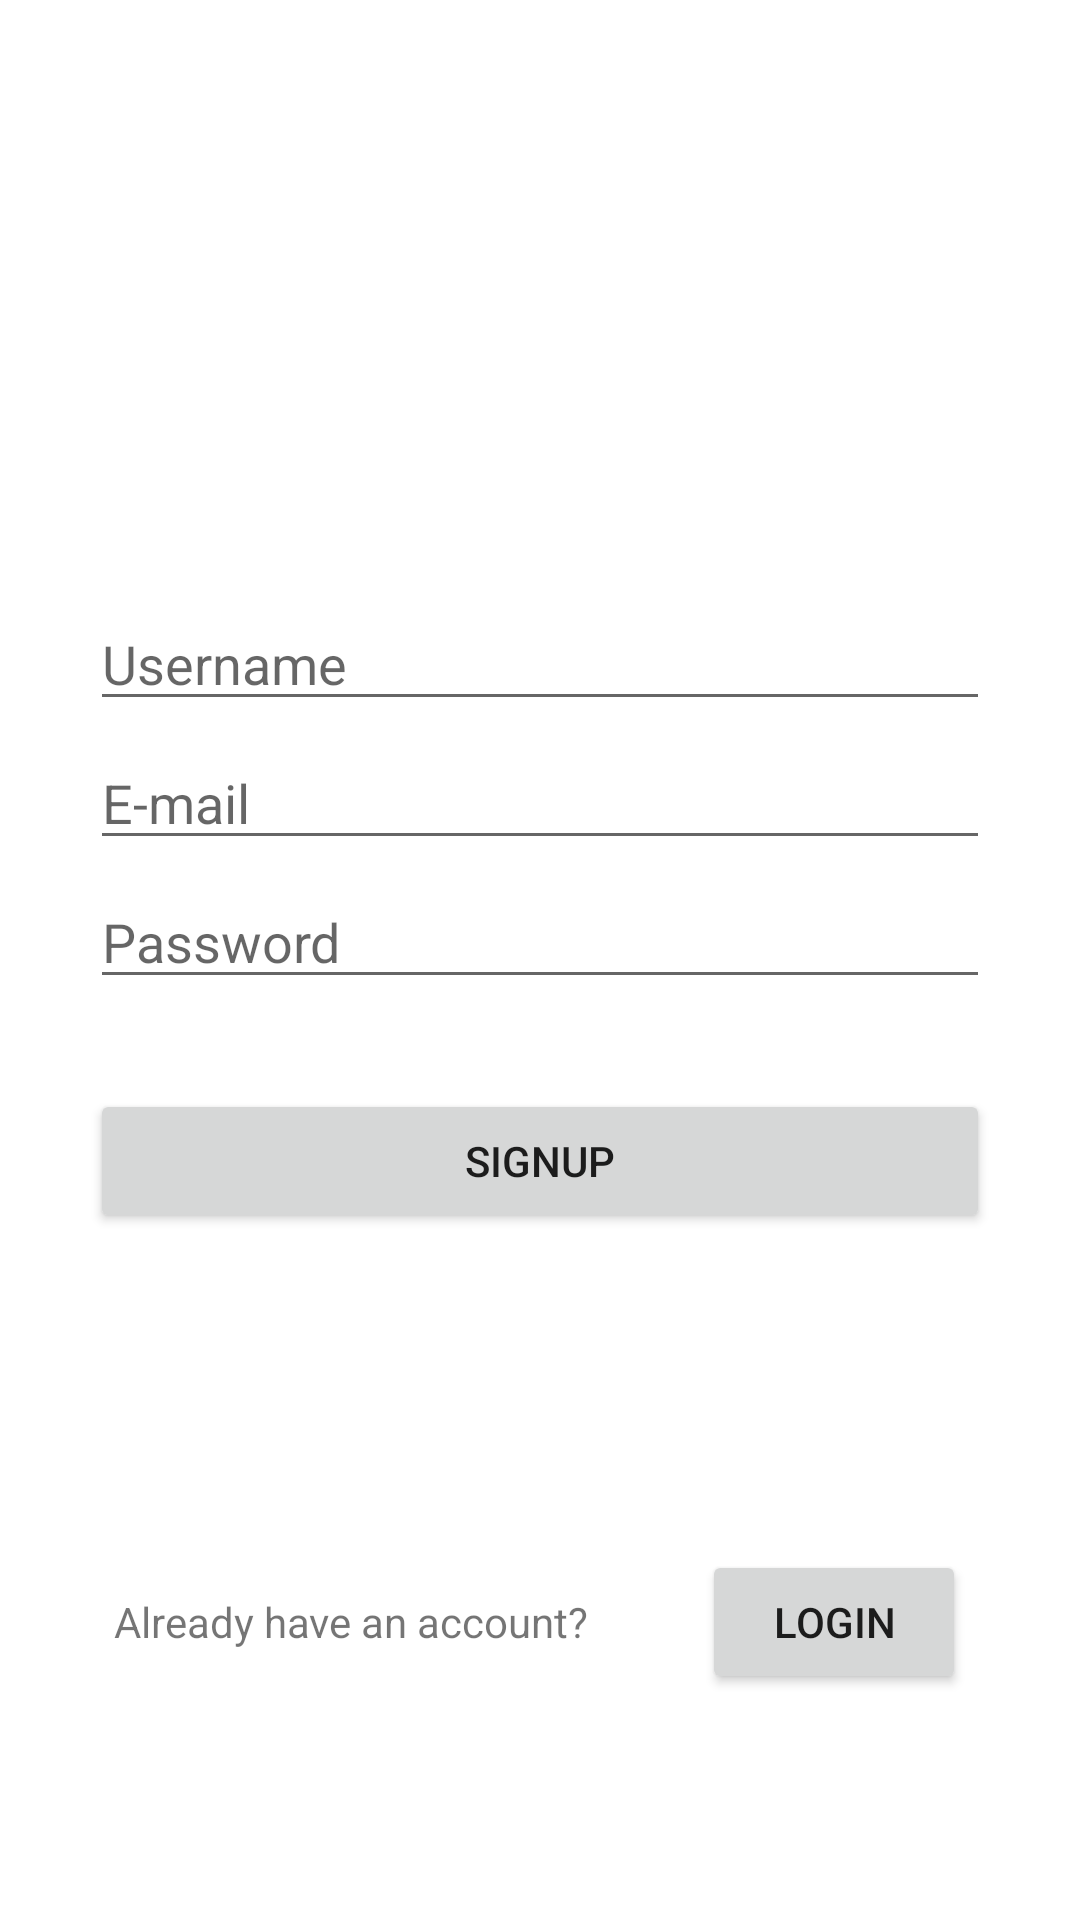

This screen was rendered from an Android layout file. Write that file and the resources it references.
<!-- AndroidManifest.xml: application theme Theme.NovelCommunity -->
<!-- res/layout/fragment_signup.xml -->
<?xml version="1.0" encoding="utf-8"?>
<LinearLayout xmlns:android="http://schemas.android.com/apk/res/android"
    xmlns:app="http://schemas.android.com/apk/res-auto"
    xmlns:tools="http://schemas.android.com/tools"
    android:id="@+id/signup_layout"
    android:layout_width="match_parent"
    android:layout_height="match_parent"
    tools:context=".signup">

    <androidx.constraintlayout.widget.ConstraintLayout
        android:layout_width="match_parent"
        android:layout_height="match_parent">

        <LinearLayout
            android:id="@+id/linearLayout2"
            android:layout_width="match_parent"
            android:layout_height="wrap_content"
            android:orientation="vertical"
            app:layout_constraintBottom_toBottomOf="parent"
            app:layout_constraintTop_toTopOf="parent">

            <EditText
                android:id="@+id/signup_username"
                android:layout_width="match_parent"
                android:layout_height="wrap_content"
                android:layout_marginStart="30dp"
                android:layout_marginEnd="30dp"
                android:ems="10"
                android:hint="Username"
                android:inputType="textPersonName" />

            <EditText
                android:id="@+id/signup_email"
                android:layout_width="match_parent"
                android:layout_height="wrap_content"
                android:layout_marginStart="30dp"
                android:layout_marginTop="5dp"
                android:layout_marginEnd="30dp"
                android:ems="10"
                android:hint="E-mail"
                android:inputType="textEmailAddress" />

            <EditText
                android:id="@+id/signup_password"
                android:layout_width="match_parent"
                android:layout_height="wrap_content"
                android:layout_marginStart="30dp"
                android:layout_marginTop="5dp"
                android:layout_marginEnd="30dp"
                android:ems="10"
                android:hint="Password"
                android:inputType="textPassword" />

            <Button
                android:id="@+id/login_button"
                android:layout_width="match_parent"
                android:layout_height="wrap_content"
                android:layout_margin="30dp"
                android:text="signup" />
        </LinearLayout>

        <TextView
            android:id="@+id/textView"
            android:layout_width="wrap_content"
            android:layout_height="wrap_content"
            android:text="Already have an account?"
            app:layout_constraintBottom_toBottomOf="parent"
            app:layout_constraintEnd_toStartOf="@+id/login_redirect"
            app:layout_constraintHorizontal_bias="0.5"
            app:layout_constraintStart_toStartOf="parent"
            app:layout_constraintTop_toBottomOf="@+id/linearLayout2" />

        <Button
            android:id="@+id/login_redirect"
            android:layout_width="wrap_content"
            android:layout_height="wrap_content"
            android:text="Login"
            app:layout_constraintBottom_toBottomOf="parent"
            app:layout_constraintEnd_toEndOf="parent"
            app:layout_constraintHorizontal_bias="0.5"
            app:layout_constraintStart_toEndOf="@+id/textView"
            app:layout_constraintTop_toBottomOf="@+id/linearLayout2" />
    </androidx.constraintlayout.widget.ConstraintLayout>
</LinearLayout>
<!-- resources referenced by this layout -->
<resources>
  <style name="Theme.NovelCommunity" parent="Theme.MaterialComponents.DayNight.DarkActionBar">
          
          <item name="colorPrimary">@color/purple_500</item>
          <item name="colorPrimaryVariant">@color/purple_700</item>
          <item name="colorOnPrimary">@color/white</item>
          
          <item name="colorSecondary">@color/teal_200</item>
          <item name="colorSecondaryVariant">@color/teal_700</item>
          <item name="colorOnSecondary">@color/black</item>
          
          <item name="android:statusBarColor" tools:targetApi="l">?attr/colorPrimaryVariant</item>
          
      </style>
  <!-- not gathered from this repository: default colours our renderer supplied (Android Studio template values) -->
  <color name="purple_500">#FF6200EE</color>
  <color name="purple_700">#FF3700B3</color>
  <color name="teal_200">#FF03DAC5</color>
  <color name="teal_700">#FF018786</color>
  <color name="black">#FF000000</color>
  <color name="white">#FFFFFFFF</color>
</resources>
